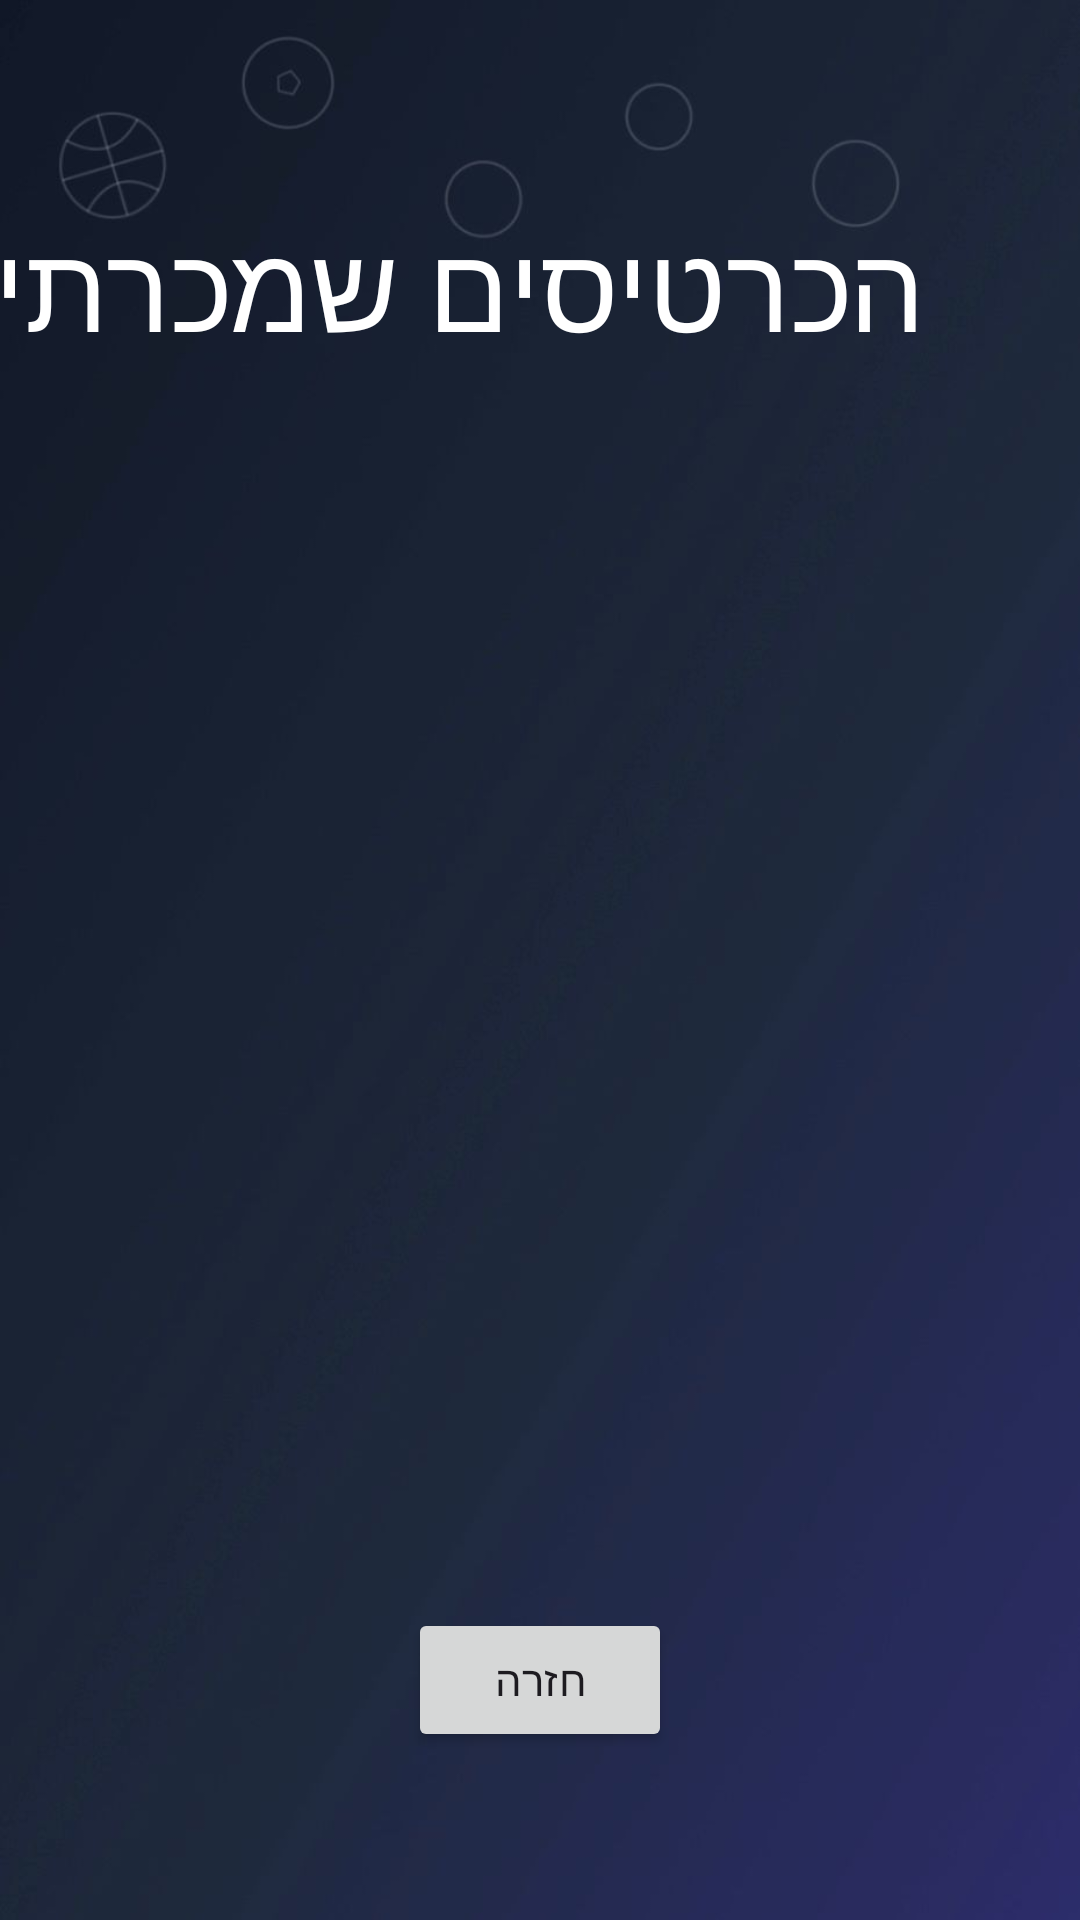

Produce the Android XML layout that renders to this screen, including the resource entries it uses.
<!-- AndroidManifest.xml: application theme Theme.Eyalproject -->
<!-- res/layout/activity_owner_orders.xml -->
<?xml version="1.0" encoding="utf-8"?>
<androidx.constraintlayout.widget.ConstraintLayout xmlns:android="http://schemas.android.com/apk/res/android"
    xmlns:app="http://schemas.android.com/apk/res-auto"
    xmlns:tools="http://schemas.android.com/tools"
    android:id="@+id/main"
    android:layout_width="match_parent"
    android:layout_height="match_parent"
    android:background="@drawable/bg_lists"
    tools:context=".screens.OwnerOrdersActivity">

    <TextView
        android:id="@+id/tvMyOrdersTitle"
        android:layout_width="wrap_content"
        android:layout_height="wrap_content"
        android:layout_marginTop="68dp"
        android:layout_marginEnd="52dp"
        android:fontFamily="@font/secular_one_regular"
        android:text="הכרטיסים שמכרתי"
        android:textColor="@color/white"
        android:textSize="40sp"
        app:layout_constraintEnd_toEndOf="parent"
        app:layout_constraintTop_toTopOf="parent" />

    <androidx.recyclerview.widget.RecyclerView
        android:id="@+id/rv_my_orders"
        android:layout_width="416dp"
        android:layout_height="372dp"
        app:layout_constraintBottom_toBottomOf="parent"
        app:layout_constraintEnd_toEndOf="parent"
        app:layout_constraintStart_toStartOf="parent"
        app:layout_constraintTop_toTopOf="parent" />

    <Button
        android:id="@+id/btnBackFromMyOrders"
        android:layout_width="wrap_content"
        android:layout_height="wrap_content"
        android:layout_marginBottom="56dp"
        android:fontFamily="@font/secular_one_regular"
        android:text="חזרה"
        app:layout_constraintBottom_toBottomOf="parent"
        app:layout_constraintEnd_toEndOf="parent"
        app:layout_constraintStart_toStartOf="parent" />


</androidx.constraintlayout.widget.ConstraintLayout>
<!-- resources referenced by this layout -->
<resources>
  <!-- drawable bg_lists: jpg bitmap (drawable, 23758 bytes) -->
  <style name="Theme.Eyalproject" parent="Base.Theme.Eyalproject">
          <item name="android:windowDisablePreview">true</item>
      </style>
  <style name="Base.Theme.Eyalproject" parent="Theme.Material3.DayNight.NoActionBar">
  
      </style>
  <!-- not gathered from this repository: default colours our renderer supplied (Android Studio template values) -->
  <color name="white">#FFFFFFFF</color>
</resources>
